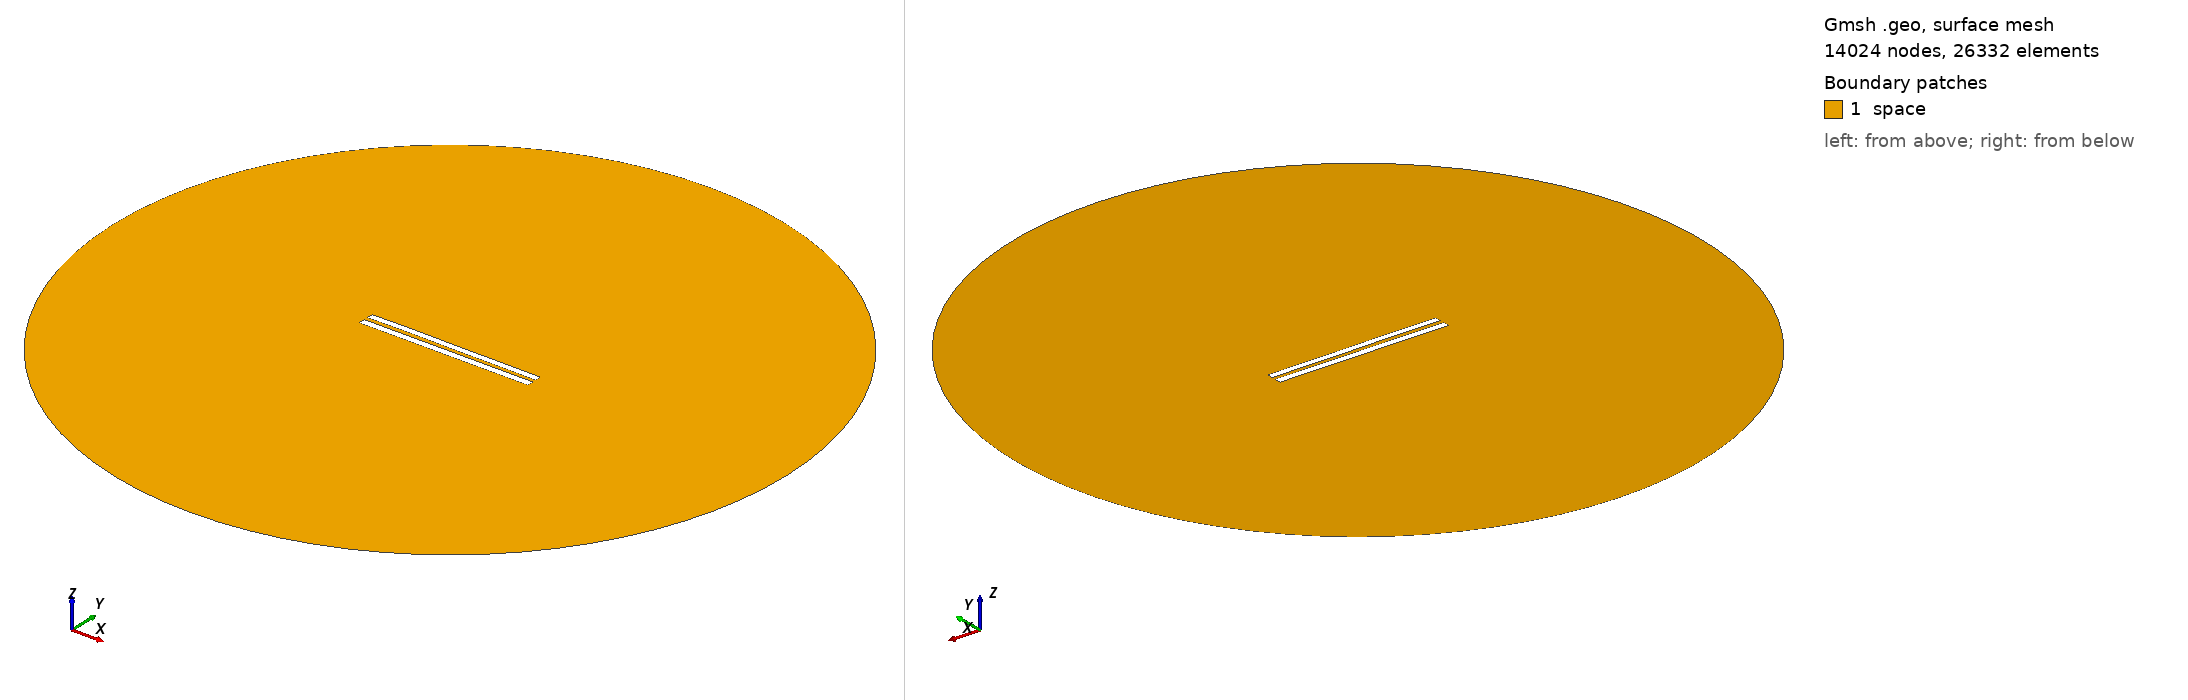

Gmsh geometry script, surface-meshed: 14024 nodes, 26332 surface elements. Boundary patches (legend numbers): 1 space. Left view from above one corner, right view from below the opposite corner. Legend entries are the model's physical surfaces. The drawing asked Gmsh for element sizes between 1% and 20% of the model's largest extent; the script's own settings can give other sizes.

=== 5844.geo (drawn) ===
//---------------------------------------
// Geometry kernel
//---------------------------------------

SetFactory("OpenCASCADE");



//---------------------------------------
// Parameters of the geometry
//---------------------------------------

// Overetch of the upper plate
overetch = 0.125;

// Distance between the plates
distance = 2.5;

// Discretization over the x axis (for the deformation)
nx = 50; 

// Length of the plate
L = 100 - overetch; 

// Number of modes
n = 4; 

// 1st mode coefficient
coeff(1) = -0.075;
beta(1) = 0.596864 * 3.1415926535 / L;

// 2nd mode coefficient
coeff(2) = 0.07499999999999998;
beta(2) = 1.49418 * 3.1415926535 / L;

// 3rd mode coefficient
coeff(3) = 0.07499999999999998;
beta(3) = 2.50025 * 3.1415926535 / L;

// 4th mode coefficient
coeff(4) = 0.07499999999999998;
beta(4) = 3.49999 * 3.1415926535 / L;



//---------------------------------------
// Upper plate (deformed rectangle)
//---------------------------------------

// Coordiantes of the upper plate
xmin = -50;
xmax = 50 - overetch;

// Height of the upper plate
yheight = 4 - 2 * overetch;

// Indexes of the points
UpperID[] = {};
LowerID[] = {};
LeftID[] = {};
RightID[] = {};

// Point index
p = 1;

// Horizontal edges
For i In {1:nx}
    x = xmin + (i-1)*(xmax - xmin)/(nx-1);

    y_bottom = distance / 2 + overetch;
    For j In {1:n}
        C = (Cosh(beta(j)*L) + Cos(beta(j)*L)) / (Sinh(beta(j)*L) + Sin(beta(j)*L));
        y_bottom  = y_bottom + coeff(j) * (Cosh(beta(j)*(x+50)) - Cos(beta(j)*(x+50)) - C * (Sinh(beta(j)*(x+50)) - Sin(beta(j)*(x+50))));
    EndFor

    y_top = y_bottom + yheight;

    Point(p) = {x, y_top, 0, 1.0};
    UpperID[i] = p;
    p = p + 1;

    Point(p) = {x, y_bottom, 0, 1.0};
    LowerID[i] = p;
    p = p + 1;
EndFor

// Create point lists
UpperPts[] = {}; LowerPts[] = {};
For i In {1:nx}
  UpperPts[] += {UpperID[i]};
  LowerPts[] += {LowerID[i]};
EndFor

// Build splines
Spline(1) = {UpperPts[]};
Spline(2) = {LowerPts[]};
Line(3) = {LowerPts[nx-1], UpperPts[nx-1]};
Line(4) = {LowerPts[0], UpperPts[0]};

// Build the plane surface
Curve Loop(1) = {2, 3, -1, -4};
Plane Surface(1) = {1};



//---------------------------------------
// Lower plate (rectangle)
//---------------------------------------

// Vertices
Point(1001) = {-50, -1, 0, 1.0};
Point(1002) = { 50, -1, 0, 1.0};
Point(1003) = { 50,  -5, 0, 1.0};
Point(1004) = {-50,  -5, 0, 1.0};

// Edges
Line(5) = {1001, 1002};
Line(6) = {1002, 1003};
Line(7) = {1003, 1004};
Line(8) = {1004, 1001};

// Plane surface
Line Loop(2) = {5, 6, 7, 8};
Plane Surface(2) = {2}; 



//---------------------------------------
// Outer (fictious) boundary
//---------------------------------------

// Points
Point(1005) = {0, 0, 0};       // Center
Point(1006) = {200, 0, 0};     // Start point
Point(1007) = {0, 200, 0};     // 90 degrees
Point(1008) = {-200, 0, 0};    // 180 degrees
Point(1009) = {0, -200, 0};    // 270 degrees

// Circle arcs (each needs start, center, end)
Circle(9) = {1006, 1005, 1007};
Circle(10) = {1007, 1005, 1008};
Circle(11) = {1008, 1005, 1009};
Circle(12) = {1009, 1005, 1006};

// Plane surface for the entire domain
Curve Loop(3) = {9, 10, 11, 12};
Surface(3) = {3};

// Subtract the plates from the whole domain to obtain the actual domain where we want to solve the equations
BooleanDifference{ Surface{3}; Delete; }{ Surface{1}; Surface{2}; Delete; }




//---------------------------------------
// Transfinite Lines/Curves
//---------------------------------------

// Set the number of points on the boundaries
r = 7;

// Plates
Transfinite Curve {1, 2} = 50*r Using Progression 1;
Transfinite Curve {3, 4} = 2*r Using Progression 1;
Transfinite Line {5, 7} = 50*r Using Progression 1;
Transfinite Line {6, 8} = 2*r Using Progression 1;

// Outer boundary
Transfinite Line {9, 10, 11, 12} = 20 Using Progression 1;



//---------------------------------------
// Physical groups
//---------------------------------------                

// Physical curves (boundaries)
Physical Line("force_segment", 10) = {2};
Physical Line("upper_plate", 11) = {1, 3, 4};
Physical Line("lower_plate", 12) = {5, 6, 7, 8};
Physical Line("boundary", 20) = {9, 10, 11, 12};

// Physical Surfaces
Physical Surface("space", 30) = {3};



//---------------------------------------
// 6. Generate the Mesh
//---------------------------------------

// 2D mesh generation
Mesh 2;
